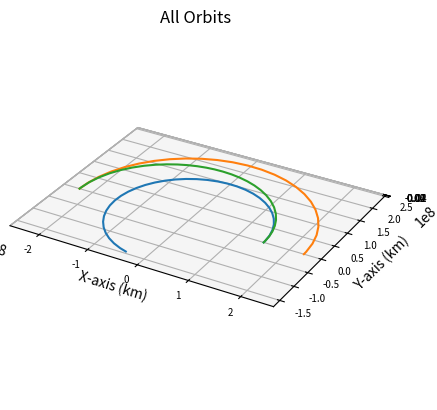

Reproduce this figure in Python.
import numpy as np
import matplotlib.pyplot as plt
from scipy.integrate import solve_ivp
import math

def main():
    """
    Main function
    """
    
    # Gravitational Constant times Earth mass, adjusted for kilometers
    # earth_mu = 398600.441500000
    sun_mu = 1.989e30*6.67e-20 # * 1e-9 km^3/m^3
    g = 9.80665*1e-3 # km/s^2

    dry_mass = 100e3 # approximation in kg according to published interview with Elon Musk
    payload_mass = 150e3 # this and propellant mass found on SpaceX web page on Starship
    propellant_mass = 1013e3
    wet_mass = dry_mass + payload_mass + propellant_mass
    isp = 350 # approximation in s according to Elon Musk's tweet

    earthRad = 150e6
    earthVel = (sun_mu/earthRad)**0.5
    marsRad = 228e6
    marsVel = (sun_mu/marsRad)**0.5
    
    earthInitPos = np.array([earthRad, 0, 0])
    earthInitVel = np.array([0, earthVel, 0])
    marsInitPos = np.array([marsRad, 0, 0])
    marsInitVel = np.array([0, marsVel, 0])

    integration_time = (2*math.pi/((sun_mu)**0.5)*(((earthRad+marsRad)/2)**1.5))/2
    integration_steps = 1000

    # Delta V of ship (Hohmann)
    shipDeltaV1 = ((sun_mu/earthRad)**0.5) * ((2*marsRad/(earthRad+marsRad))**0.5 - 1) # delta v from departing burn (km/s)
    shipDeltaV2 = ((sun_mu/marsRad)**0.5) * (1 - (2*earthRad/(earthRad+marsRad))**0.5) # delta v from arriving burn (km/s)
    shipInitVel = [0, earthVel+shipDeltaV1, 0]
    
    propellant_1 = wet_mass * (1 - math.e**(-shipDeltaV1/(isp*g))) # propellant expended by departing burn (kg)
    propellant_2 = (wet_mass - propellant_1) * (1 - math.e**(-shipDeltaV2/(isp*g))) # propellant expended by arriving burn (kg)
    propellant_total = propellant_1 + propellant_2

    ship, times = keplerian_propagator(earthInitPos, shipInitVel, integration_time, integration_steps)
    earth, times = keplerian_propagator(earthInitPos, earthInitVel, integration_time, integration_steps)
    mars_tof, angular_velocity = calculate_mars_angle(ship, marsRad, sun_mu)
    mars, times = keplerian_propagator(marsInitPos, marsInitVel, mars_tof, integration_steps)
    
    # Plot it
    fig = plt.figure()
    # Define axes in that figure
    ax = plt.axes(projection='3d',computed_zorder=False)
    # Plot x, y, z
    ax.plot(earth[0],earth[1],earth[2],zorder=5)
    ax.plot(mars[0],mars[1],mars[2],zorder=5)
    ax.plot(ship[0],ship[1],ship[2],zorder=5)
    plt.title("All Orbits")
    ax.set_xlabel("X-axis (km)")
    ax.set_ylabel("Y-axis (km)")
    ax.set_zlabel("Z-axis (km)")
    ax.xaxis.set_tick_params(labelsize=7)
    ax.yaxis.set_tick_params(labelsize=7)
    ax.zaxis.set_tick_params(labelsize=7)
    ax.set_aspect('equal', adjustable='box')

    # Final ship velocity ship[3:,-1]
    final_ship = ship[0:3,-1]
    final_x = final_ship[0]
    final_y = final_ship[1]

    # Angle from +X axis (in radians)
    theta_rad = np.arctan2(final_y, final_x)

    # Convert to degrees
    theta_deg = np.degrees(theta_rad)

    # Ensure it's in [0, 360)
    if theta_deg < 0:
        theta_deg += 360

    print("Ship angle from +X axis (degrees): "+str(theta_deg))

    # Get final positions
    final_ship_pos = ship[0:3, -1]  # X, Y, Z of Earth at final time
    final_mars_pos = mars[0:3, -1]    # X, Y, Z of Mars at final time

    final_mars_x = final_mars_pos[0]
    final_mars_y = final_mars_pos[1]
    mars_theta_rad = np.arctan2(final_mars_y, final_mars_x)
    mars_theta_deg = np.degrees(mars_theta_rad)
    print("Ship - Mars Angle (deg): "+str(theta_deg - mars_theta_deg))

    # Compute distance in km
    distance = np.linalg.norm(final_mars_pos - final_ship_pos)
    print("Ship to Mars Distance (km): "+str(distance))

    print("Transfer Time (days): "+str(integration_time/86400))
    print("Delta V at Departure (km/s): "+str(shipDeltaV1))
    print("Delta V at Arrival (km/s): "+str(shipDeltaV2))
    print("Departing Propellant Expenditure (t): "+str(propellant_1/1e3))
    print("Arriving Propellant Expenditure (t): "+str(propellant_2/1e3))
    print("Total Propellant Expenditure (t): "+str(propellant_total/1e3))
    
    plt.show()
    

def keplerian_propagator(init_r, init_v, tof, steps):
    """
    Function to propagate a given orbit
    """
    # Time vector
    tspan = [0, tof]
    # Array of time values
    tof_array = np.linspace(0,tof, num=steps)
    init_state = np.concatenate((init_r,init_v))
    # Do the integration
    sol = solve_ivp(fun = lambda t,x:keplerian_eoms(t,x), t_span=tspan, y0=init_state, method="DOP853", rtol = 1e-12, atol = 1e-12)

    # Return everything
    return sol.y, sol.t


def keplerian_eoms(t, state):
    """
    Equation of motion for 2body orbits
    """
    sun_mu = 1.989e30*6.67e-20
    
    # Extract values from init
    x, y, z, vx, vy, vz = state
    r_dot = np.array([vx, vy, vz])
    
    # Define r
    r = np.linalg.norm([x, y, z])
    # Solve for the acceleration
    ax = - (sun_mu/r**3) * x
    ay = - (sun_mu/r**3) * y
    az = - (sun_mu/r**3) * z

    v_dot = np.array([ax, ay, az])

    dx = np.append(r_dot, v_dot)

    return dx

def calculate_mars_angle(ship_traj, marsRad, sun_mu):
    """
    Function to calculate the init angle of mars to accomplish rendezvous
    """
    final_x = ship_traj[0][-1]
    final_y = ship_traj[1][-1]

    # Angle from +X axis (in radians)
    theta_rad = np.arctan2(final_y, final_x)

    # Ensure it's in [0, 360)
    if theta_rad < 0:
        theta_rad += 2*np.pi

    # What is the Time of Flight for Mars
    # To accomplish this angle
    period = 2*np.pi*np.sqrt(marsRad**3/sun_mu) 

    angular_velocity = (2*np.pi)/period #radians/second
    # What time offset accomplishes this angular offset
    time_offset = theta_rad/angular_velocity

    return time_offset, angular_velocity

if __name__ == '__main__':
    main()
